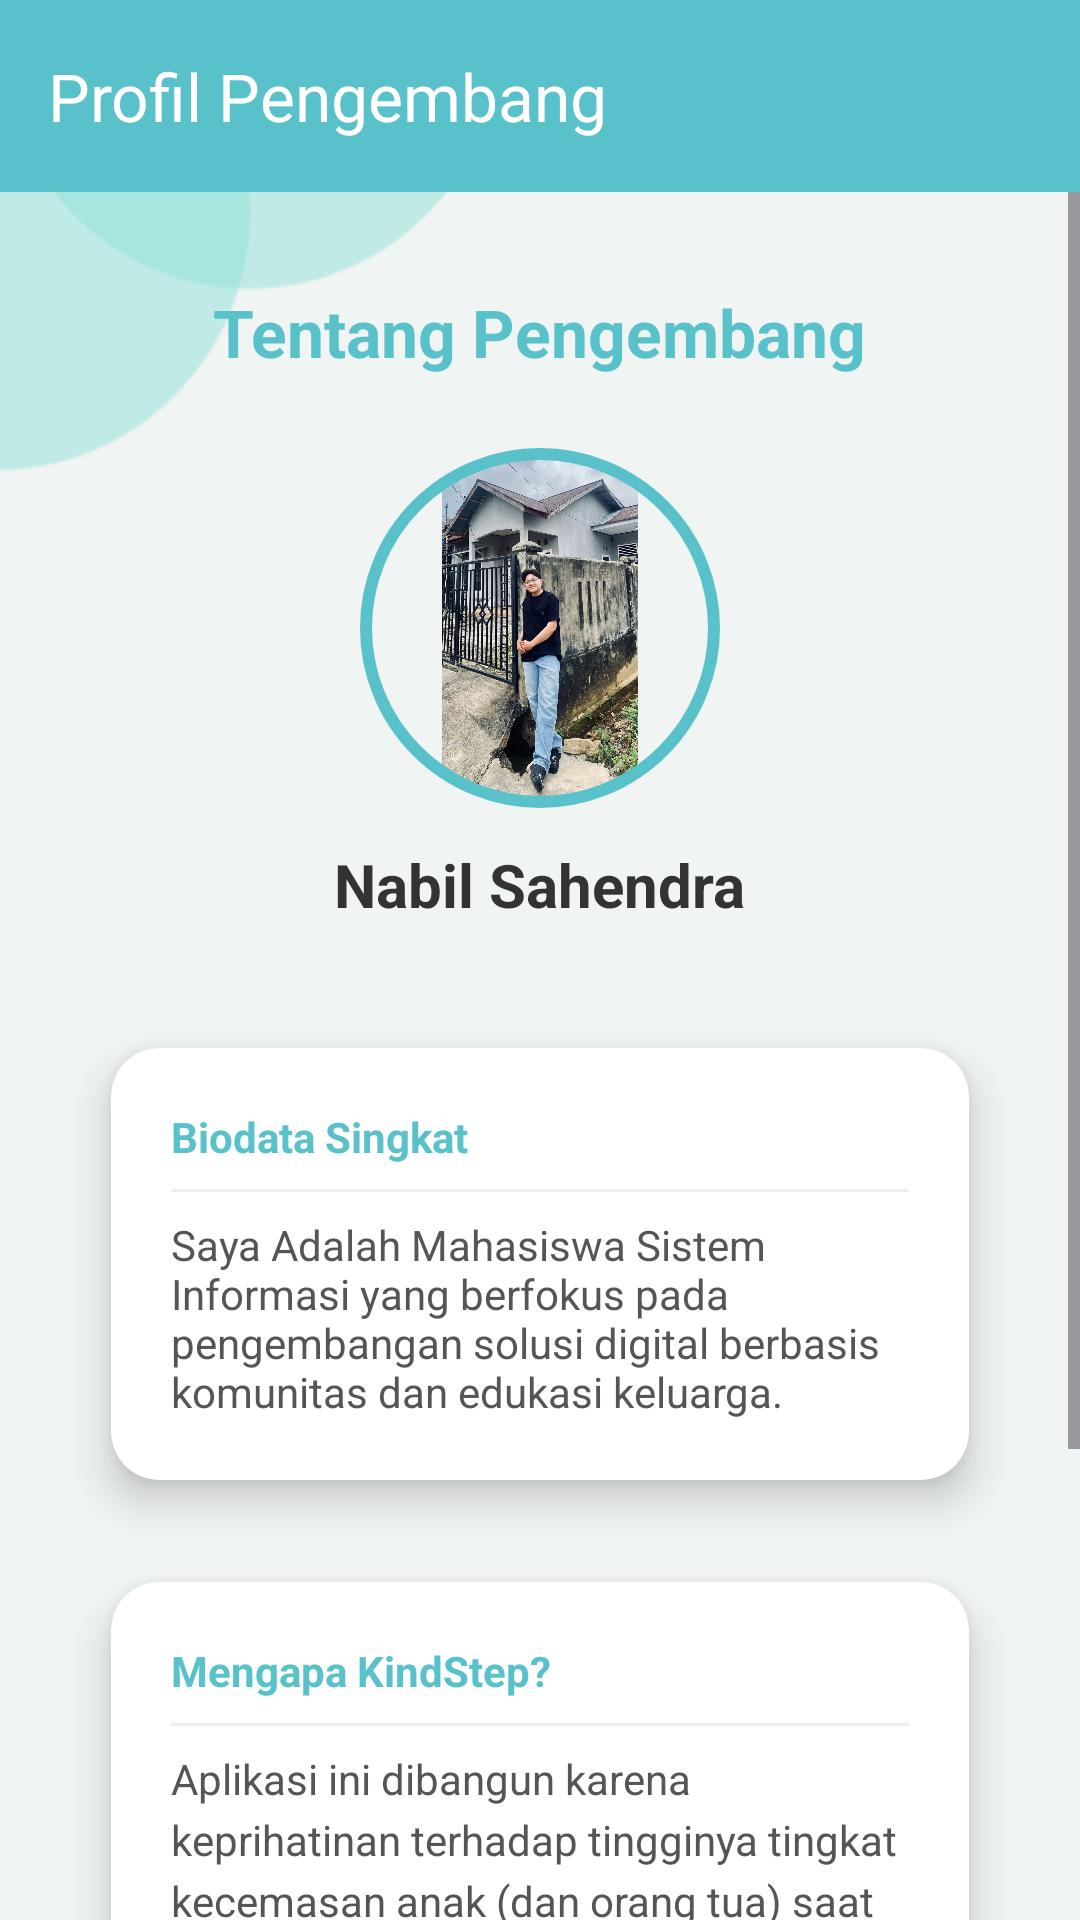

This screen was rendered from an Android layout file. Write that file and the resources it references.
<!-- AndroidManifest.xml: application theme Theme.Nabilking -->
<!-- res/layout/activity_pagetwo.xml -->
<?xml version="1.0" encoding="utf-8"?>
<LinearLayout xmlns:android="http://schemas.android.com/apk/res/android"
    xmlns:app="http://schemas.android.com/apk/res-auto"
    android:layout_width="match_parent"
    android:layout_height="match_parent"
    android:orientation="vertical"
    android:background="@drawable/bg">

    <com.google.android.material.appbar.AppBarLayout
        android:layout_width="match_parent"
        android:layout_height="wrap_content"
        android:elevation="0dp">

        <androidx.appcompat.widget.Toolbar
            android:id="@+id/toolbarDev"
            android:layout_width="match_parent"
            android:layout_height="?attr/actionBarSize"
            android:background="#59C1C9"
            app:title="Profil Pengembang"
            app:titleTextColor="#FFFFFF" />
    </com.google.android.material.appbar.AppBarLayout>

    <ScrollView
        android:id="@+id/mainPagetwo"
        android:layout_width="match_parent"
        android:layout_height="match_parent">

        <LinearLayout
            android:layout_width="match_parent"
            android:layout_height="wrap_content"
            android:orientation="vertical"
            android:padding="24dp"
            android:gravity="center_horizontal">

            <TextView
                android:layout_width="wrap_content"
                android:layout_height="wrap_content"
                android:text="Tentang Pengembang"
                android:textColor="#59C1C9"
                android:textSize="22sp"
                android:textStyle="bold"
                android:layout_marginTop="8dp"
                android:layout_marginBottom="24dp"/>

            <com.google.android.material.imageview.ShapeableImageView
                android:id="@+id/imgDeveloper"
                android:layout_width="120dp"
                android:layout_height="120dp"
                android:src="@drawable/pro"
                app:shapeAppearanceOverlay="@style/CircleImage"
                app:strokeColor="#59C1C9"
                app:strokeWidth="4dp"
                android:padding="2dp"/>

            <TextView
                android:id="@+id/tvDevName"
                android:layout_width="wrap_content"
                android:layout_height="wrap_content"
                android:text="Nabil Sahendra"
                android:textSize="20sp"
                android:textStyle="bold"
                android:textColor="#333333"
                android:layout_marginTop="12dp"/>

            <androidx.cardview.widget.CardView
                android:layout_width="match_parent"
                android:layout_height="wrap_content"
                android:layout_marginTop="24dp"
                app:cardCornerRadius="16dp"
                app:cardElevation="8dp"
                app:cardUseCompatPadding="true">

                <LinearLayout
                    android:layout_width="match_parent"
                    android:layout_height="wrap_content"
                    android:orientation="vertical"
                    android:padding="20dp">

                    <TextView
                        android:layout_width="wrap_content"
                        android:layout_height="wrap_content"
                        android:text="Biodata Singkat"
                        android:textStyle="bold"
                        android:textColor="#59C1C9"/>

                    <View
                        android:layout_width="match_parent"
                        android:layout_height="1dp"
                        android:background="#EEEEEE"
                        android:layout_marginVertical="8dp"/>

                    <TextView
                        android:layout_width="match_parent"
                        android:layout_height="wrap_content"
                        android:text="Saya Adalah Mahasiswa Sistem Informasi yang berfokus pada pengembangan solusi digital berbasis komunitas dan edukasi keluarga."
                        android:textColor="#555555"/>
                </LinearLayout>
            </androidx.cardview.widget.CardView>

            <androidx.cardview.widget.CardView
                android:layout_width="match_parent"
                android:layout_height="wrap_content"
                app:cardCornerRadius="16dp"
                app:cardElevation="8dp"
                app:cardUseCompatPadding="true">

                <LinearLayout
                    android:layout_width="match_parent"
                    android:layout_height="wrap_content"
                    android:orientation="vertical"
                    android:padding="20dp">

                    <TextView
                        android:layout_width="wrap_content"
                        android:layout_height="wrap_content"
                        android:text="Mengapa KindStep?"
                        android:textStyle="bold"
                        android:textColor="#59C1C9"/>

                    <View
                        android:layout_width="match_parent"
                        android:layout_height="1dp"
                        android:background="#EEEEEE"
                        android:layout_marginVertical="8dp"/>

                    <TextView
                        android:layout_width="match_parent"
                        android:layout_height="wrap_content"
                        android:text="Aplikasi ini dibangun karena keprihatinan terhadap tingginya tingkat kecemasan anak (dan orang tua) saat pertama kali masuk sekolah. KindStep hadir sebagai jembatan emosional."
                        android:textColor="#555555"
                        android:lineSpacingExtra="4dp"/>
                </LinearLayout>
            </androidx.cardview.widget.CardView>

            <androidx.appcompat.widget.AppCompatButton
                android:id="@+id/btnBackFromDev"
                android:layout_width="match_parent"
                android:layout_height="55dp"
                android:layout_marginTop="24dp"
                android:layout_marginBottom="32dp"
                android:background="@drawable/button_bg"
                android:text="Kembali ke Dashboard"
                android:textAllCaps="false"
                android:textColor="#FFFFFF"
                android:textStyle="bold"/>

        </LinearLayout>
    </ScrollView>
</LinearLayout>
<!-- resources referenced by this layout -->
<resources>
  <!-- drawable bg: png bitmap (drawable, 5415 bytes) -->
  <!-- drawable button_bg (drawable) -->
  <?xml version="1.0" encoding="utf-8"?>
  <shape xmlns:android="http://schemas.android.com/apk/res/android">
      <solid android:color="#59C1C9" /> <corners android:radius="10dp" />
  </shape>
  <!-- drawable pro: jpeg bitmap (drawable, 330788 bytes) -->
  <style name="CircleImage">
          <item name="cornerSize">50%</item>
      </style>
  <style name="Theme.Nabilking" parent="Base.Theme.Nabilking" />
  <style name="Base.Theme.Nabilking" parent="Theme.Material3.DayNight.NoActionBar">
          
          
      </style>
</resources>
